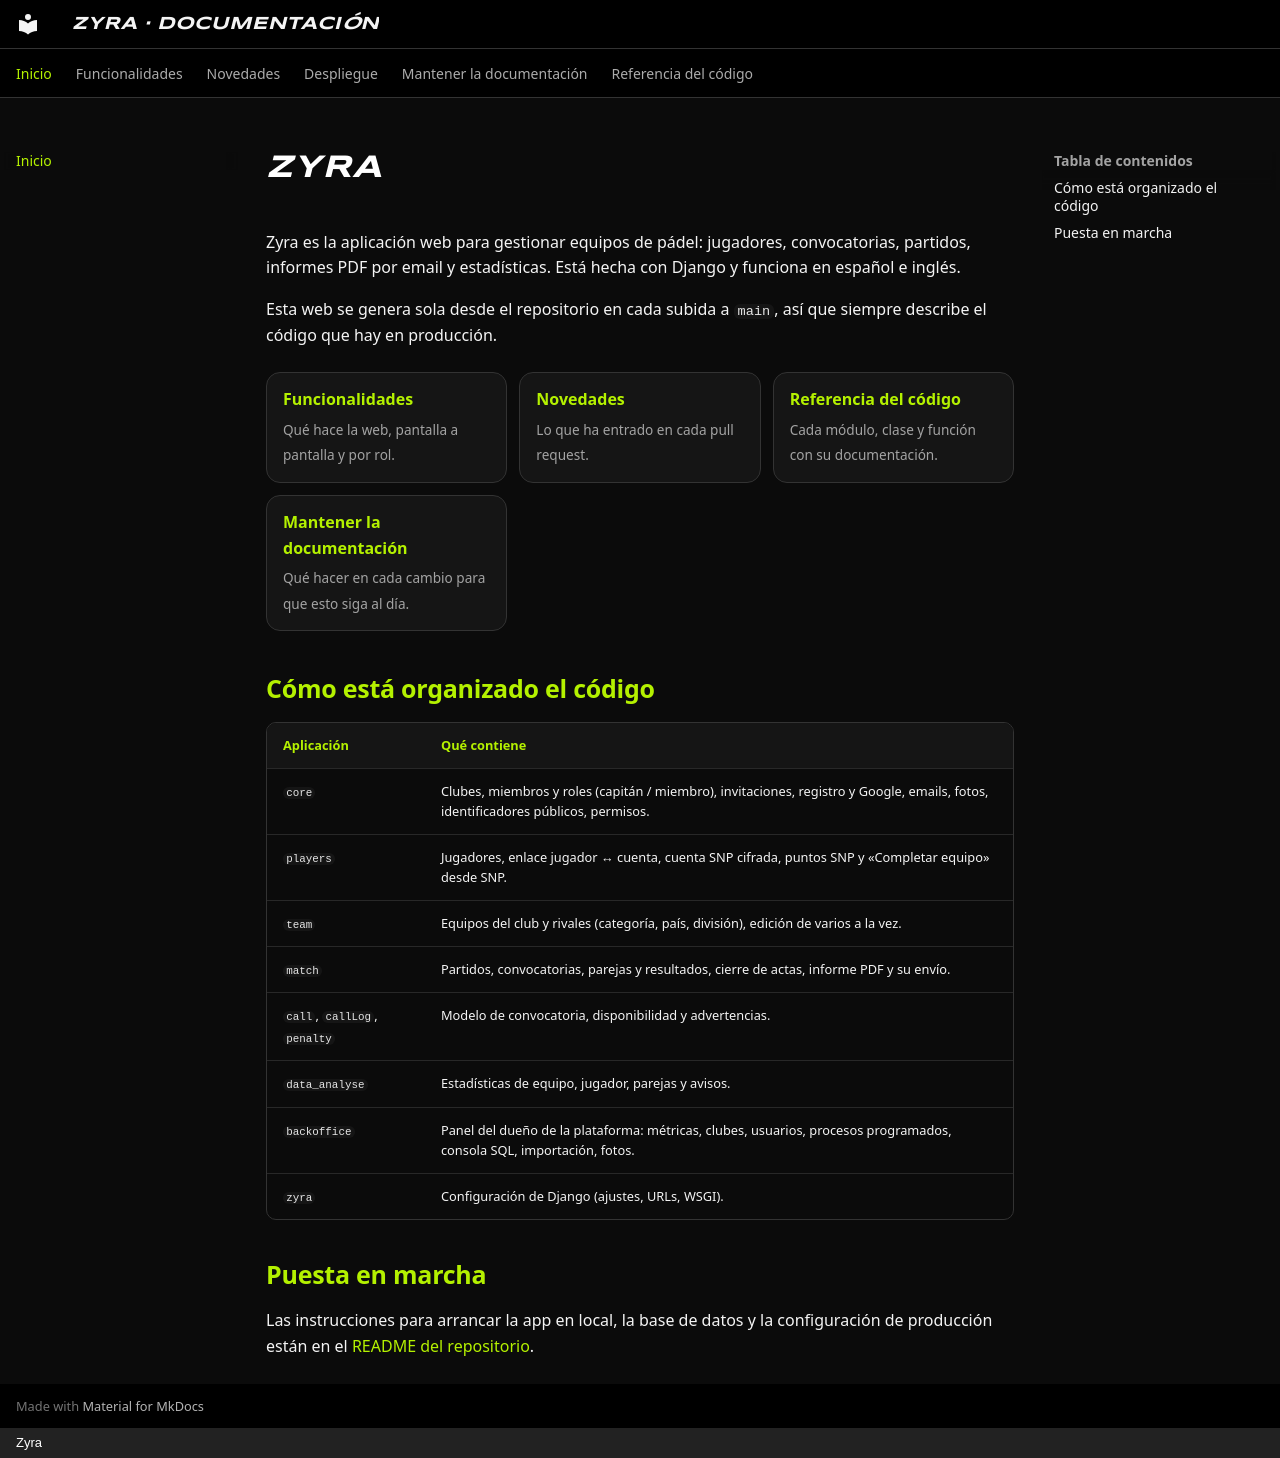

repository: edubusluc/Zyra · page: index.html · generator: mkdocs · copyright: Zyra

# Zyra

Zyra es la aplicación web para gestionar equipos de pádel: jugadores, convocatorias, partidos,
informes PDF por email y estadísticas. Está hecha con Django y funciona en español e inglés.

Esta web se genera sola desde el repositorio en cada subida a `main`, así que siempre describe
el código que hay en producción.

<div class="z-cards" markdown>
<a href="funcionalidades/"><strong>Funcionalidades</strong><span>Qué hace la web, pantalla a pantalla y por rol.</span></a>
<a href="novedades/"><strong>Novedades</strong><span>Lo que ha entrado en cada pull request.</span></a>
<a href="referencia/"><strong>Referencia del código</strong><span>Cada módulo, clase y función con su documentación.</span></a>
<a href="mantener-documentacion/"><strong>Mantener la documentación</strong><span>Qué hacer en cada cambio para que esto siga al día.</span></a>
</div>

## Cómo está organizado el código

| Aplicación | Qué contiene |
|---|---|
| `core` | Clubes, miembros y roles (capitán / miembro), invitaciones, registro y Google, emails, fotos, identificadores públicos, permisos. |
| `players` | Jugadores, enlace jugador ↔ cuenta, cuenta SNP cifrada, puntos SNP y «Completar equipo» desde SNP. |
| `team` | Equipos del club y rivales (categoría, país, división), edición de varios a la vez. |
| `match` | Partidos, convocatorias, parejas y resultados, cierre de actas, informe PDF y su envío. |
| `call`, `callLog`, `penalty` | Modelo de convocatoria, disponibilidad y advertencias. |
| `data_analyse` | Estadísticas de equipo, jugador, parejas y avisos. |
| `backoffice` | Panel del dueño de la plataforma: métricas, clubes, usuarios, procesos programados, consola SQL, importación, fotos. |
| `zyra` | Configuración de Django (ajustes, URLs, WSGI). |

## Puesta en marcha

Las instrucciones para arrancar la app en local, la base de datos y la configuración de
producción están en el [README del repositorio](https://github.com/edubusluc/Zyra#readme).
